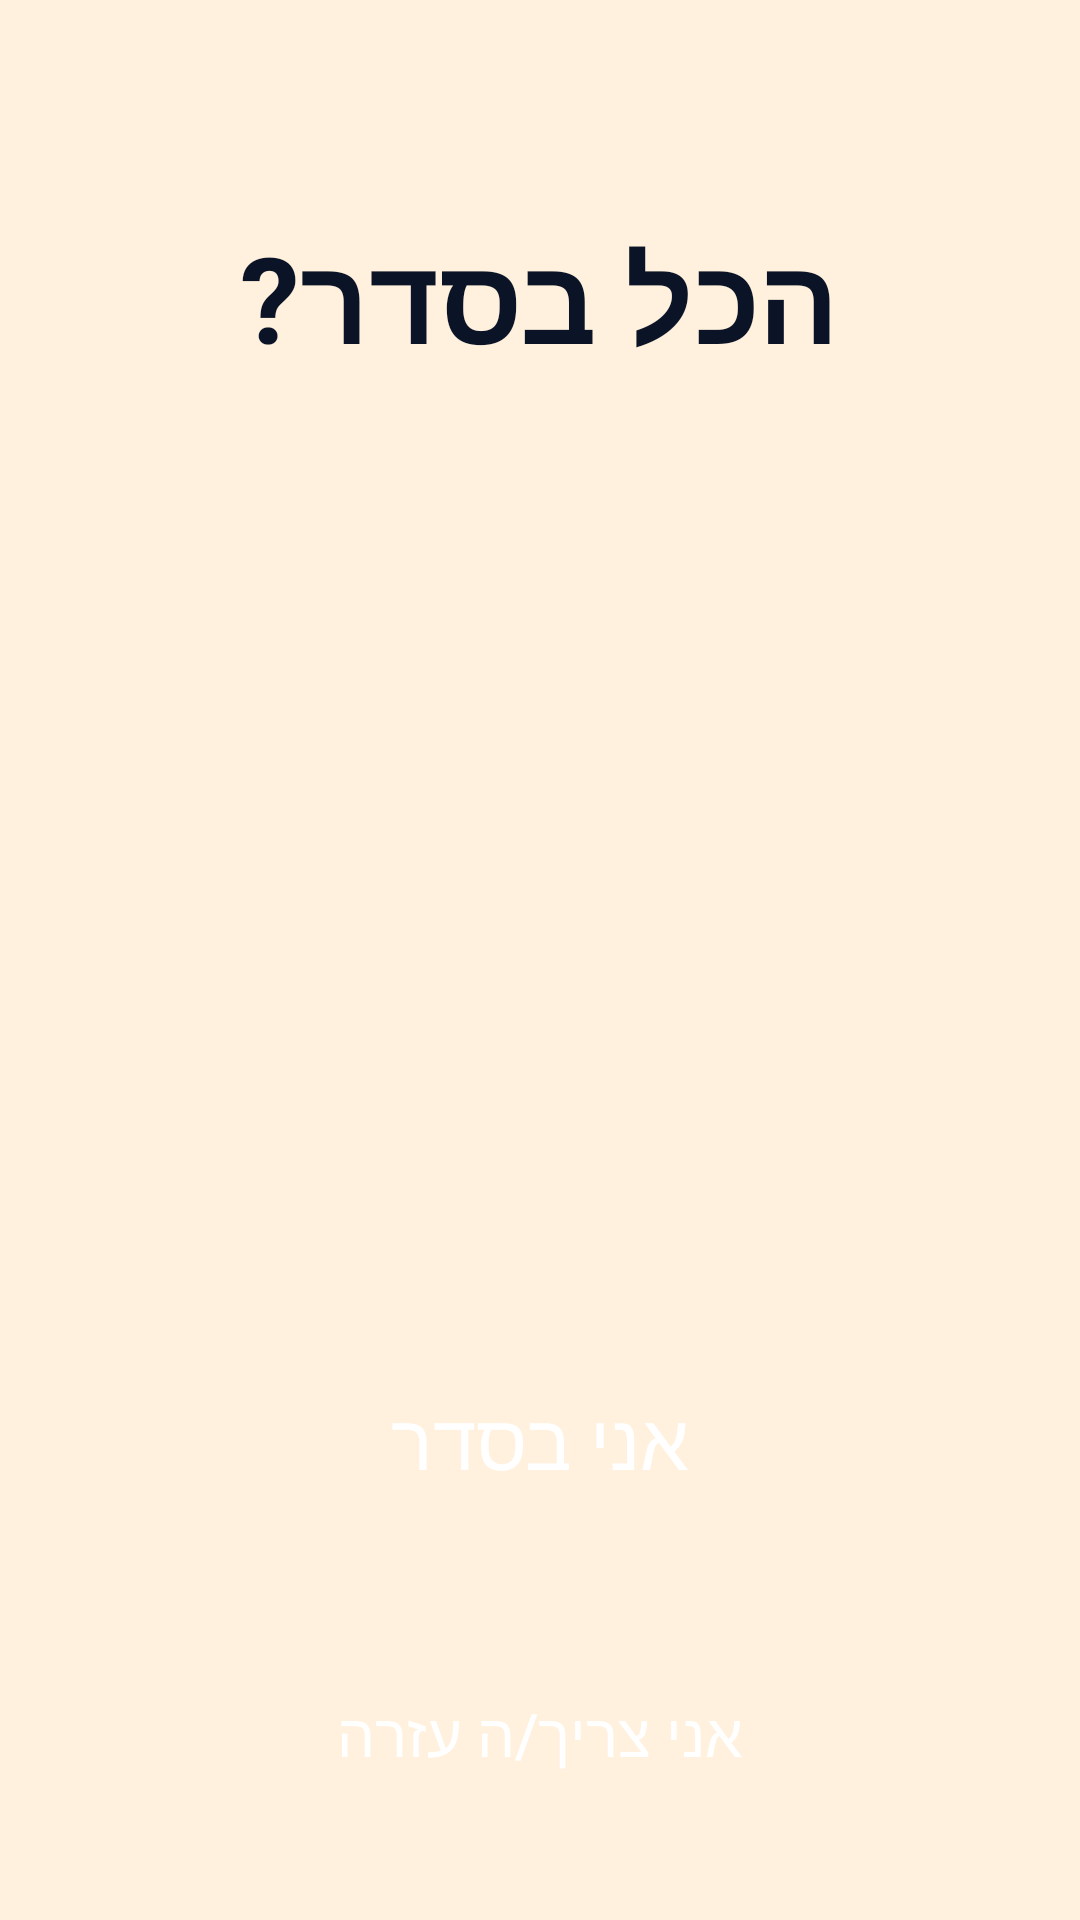

Reconstruct the res/layout file that produces this screen, plus the resources it refers to.
<!-- AndroidManifest.xml: application theme Theme.LifeGuard -->
<!-- res/layout/activity_wellness.xml -->
<?xml version="1.0" encoding="utf-8"?>
<LinearLayout xmlns:android="http://schemas.android.com/apk/res/android"
    xmlns:app="http://schemas.android.com/apk/res-auto"
    android:id="@+id/root" android:layout_width="match_parent" android:layout_height="match_parent"
    android:orientation="vertical" android:paddingStart="24dp" android:paddingEnd="24dp"
    android:paddingTop="24dp" android:paddingBottom="24dp" android:gravity="center_horizontal"
    android:background="@color/lg_warning_tint">

    <TextView
        android:id="@+id/title" android:layout_width="match_parent" android:layout_height="wrap_content"
        android:layout_marginTop="48dp" android:gravity="center" android:text="@string/wellness_title"
        android:textAppearance="@style/TextAppearance.LifeGuard.LargeTitle" android:textSize="40sp"
        android:textColor="@color/lg_label" android:accessibilityHeading="true" />
    <TextView
        android:id="@+id/reason" android:layout_width="match_parent" android:layout_height="wrap_content"
        android:layout_marginTop="12dp" android:gravity="center"
        android:textAppearance="@style/TextAppearance.LifeGuard.Title3" />
    <TextView
        android:id="@+id/countdown" android:layout_width="match_parent" android:layout_height="wrap_content"
        android:layout_marginTop="24dp" android:gravity="center"
        android:textAppearance="@style/TextAppearance.LifeGuard.Headline" android:textColor="@color/lg_label" android:textStyle="bold"
        android:accessibilityLiveRegion="polite" />

    <View android:layout_width="match_parent" android:layout_height="0dp" android:layout_weight="1" />

    <Button
        android:id="@+id/okBtn" style="@style/Widget.LifeGuard.Button.Success"
        android:layout_width="match_parent" android:layout_height="96dp"
        android:text="@string/wellness_ok" android:textSize="26sp" app:cornerRadius="@dimen/lg_radius_card" />
    <Button
        android:id="@+id/helpBtn" style="@style/Widget.LifeGuard.Button.Sos"
        android:layout_width="match_parent" android:layout_height="76dp" android:layout_marginTop="12dp"
        android:text="@string/wellness_help" android:textSize="20sp" app:cornerRadius="@dimen/lg_radius_card" />
</LinearLayout>
<!-- resources referenced by this layout -->
<resources>
  <color name="lg_label">#0B1426</color>
  <color name="lg_warning_tint">#FFF1DE</color>
  <dimen name="lg_radius_card">16dp</dimen>
  <string name="wellness_help">אני צריך/ה עזרה</string>
  <string name="wellness_ok">אני בסדר</string>
  <string name="wellness_title">הכל בסדר?</string>
  <style name="Widget.LifeGuard.Button.Sos" parent="Widget.LifeGuard.Button">
          <item name="backgroundTint">@color/lg_button_bg_sos</item>
          <item name="android:textColor">@color/lg_on_fill</item>
          <item name="iconTint">@color/lg_on_fill</item>
          <item name="rippleColor">#33FFFFFF</item>
      </style>
  <style name="Widget.LifeGuard.Button.Success" parent="Widget.LifeGuard.Button">
          <item name="backgroundTint">@color/lg_fill_success</item>
          <item name="android:textColor">@color/lg_on_fill</item>
          <item name="rippleColor">#33FFFFFF</item>
      </style>
  <color name="lg_brand_navy">#0A1F44</color>
  <color name="lg_on_fill">#FFFFFF</color>
  <color name="lg_fill_success">#1E7F3B</color>
  <style name="Platform.LifeGuard" parent="Theme.Material3.DayNight" />
  <color name="lg_accent">#0B63E5</color>
  <color name="lg_on_accent">#FFFFFF</color>
  <color name="lg_accent_tint">#E3EEFF</color>
  <color name="lg_brand_navy_2">#132E5C</color>
  <color name="lg_sos">#D70015</color>
  <color name="lg_sos_tint">#FFE9EA</color>
  <color name="lg_bg">#F4F6FA</color>
  <color name="lg_surface">#FFFFFF</color>
  <color name="lg_surface_2">#EEF2F8</color>
  <color name="lg_label_secondary">#47546A</color>
  <color name="lg_separator">#D5DCE7</color>
  <color name="lg_label_tertiary">#5F6B80</color>
  <style name="TextAppearance.LifeGuard.Body" parent="TextAppearance.Material3.BodyLarge">
          <item name="android:textSize">17sp</item>
          <item name="android:letterSpacing">0</item>
          <item name="android:textColor">@color/lg_label</item>
      </style>
  <style name="TextAppearance.LifeGuard.Callout" parent="TextAppearance.Material3.BodyMedium">
          <item name="android:textSize">16sp</item>
          <item name="android:letterSpacing">0</item>
          <item name="android:textColor">@color/lg_label</item>
      </style>
  <style name="TextAppearance.LifeGuard.Footnote" parent="TextAppearance.Material3.BodySmall">
          <item name="android:textSize">13sp</item>
          <item name="android:letterSpacing">0</item>
          <item name="android:textColor">@color/lg_label_secondary</item>
      </style>
  <style name="TextAppearance.LifeGuard.Caption" parent="TextAppearance.Material3.LabelSmall">
          <item name="android:textSize">12sp</item>
          <item name="android:letterSpacing">0</item>
          <item name="android:textColor">@color/lg_label_secondary</item>
      </style>
  <style name="Widget.LifeGuard.ActionBar" parent="Widget.Material3.ActionBar.Solid">
          <item name="background">@color/lg_bg</item>
          <item name="elevation">0dp</item>
          <item name="titleTextStyle">@style/TextAppearance.LifeGuard.NavTitle</item>
      </style>
  <style name="Widget.LifeGuard.Button.Text" parent="Widget.Material3.Button.TextButton">
          <item name="android:minHeight">48dp</item>
          <item name="android:textColor">@color/lg_button_text_accent</item>
          <item name="android:textAppearance">@style/TextAppearance.LifeGuard.Button</item>
      </style>
  <style name="Widget.LifeGuard.Switch" parent="Widget.Material3.CompoundButton.MaterialSwitch">
          <item name="android:minHeight">56dp</item>
          <item name="android:textAppearance">@style/TextAppearance.LifeGuard.Callout</item>
      </style>
  <dimen name="lg_radius_control">12dp</dimen>
  <style name="TextAppearance.LifeGuard.NavTitle" parent="TextAppearance.Material3.TitleLarge">
          <item name="android:textSize">20sp</item>
          <item name="android:fontFamily">sans-serif-medium</item>
          <item name="android:textColor">@color/lg_brand_navy</item>
      </style>
</resources>
